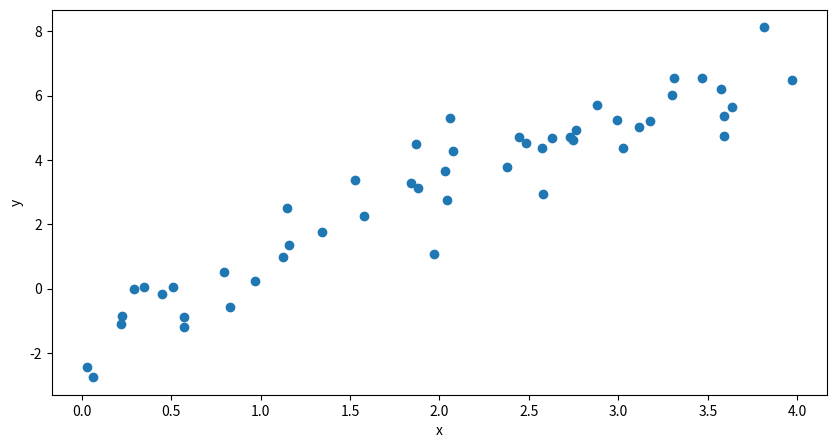
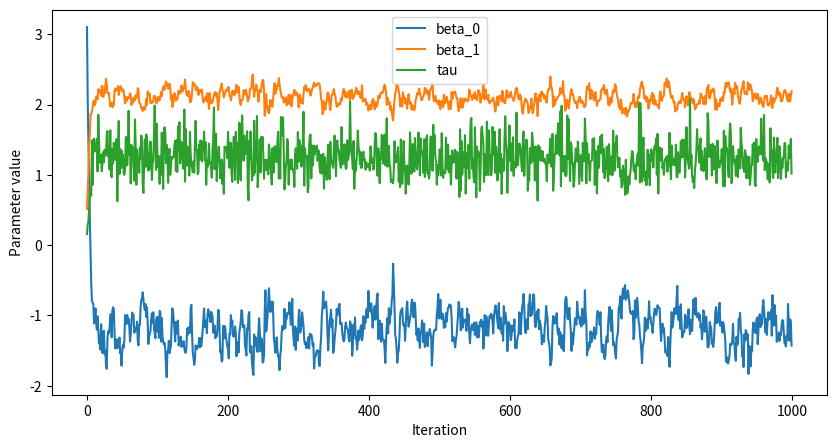

Recreate these plots in Python, in order.
%matplotlib inline
import numpy
import pandas
import seaborn
from matplotlib import pyplot
pyplot.rcParams['figure.figsize'] = (10, 5)

"""
Notes and formulae for this can be found in evernote.

TODO: Annotate the functions here.


Run updated for beta_0.
"""
def sample_beta_0(x, y, beta_1, mu_0, tau_0, tau):
    assert len(x) == len(y)
    N = len(y)
    precision = tau_0 + tau * N
    mean = tau_0 * mu_0 + tau * numpy.sum(y - beta_1 * x)
    mean /= precision
    return numpy.random.normal(mean, 1 / numpy.sqrt(precision))

def sample_beta_1(x, y, beta_0, mu_1, tau, tau_1):
    assert len(x) == len(y)
    N = len(y)
    precision = tau_1 + tau * numpy.sum(x * x)
    mean =  tau_1 * mu_1 + tau * numpy.sum((y - beta_0) * x)
    mean /= precision
    return numpy.random.normal(mean, 1 / numpy.sqrt(precision))

def sample_tau(x, y, beta_0, beta_1, alpha, beta):
    N = len(y)
    
    # The tutorial we followed for deriving these formulae had this calculation wrong in code. 
    # The calculation of alpha_new was "alpha + N / 2". 
    # Looks like the author may have neglected the order of operations. 
    alpha_new = (alpha + N) / 2
    residual = y - beta_0 - beta_1 * x
    beta_new = beta + numpy.sum(residual * residual) / 2
    return numpy.random.gamma(alpha_new, 1 / beta_new)

beta_0_true = -1
beta_1_true = 2
tau_true = 1
N = 50
x = numpy.random.uniform(low=0, high=4, size=N)
y = numpy.random.normal(beta_0_true + beta_1_true * x, 1 / numpy.sqrt(tau_true))

synth_plot = pyplot.plot(x, y, "o")
pyplot.xlabel("x")
pyplot.ylabel("y")

# Specify initial values
init_values = {
    "beta_0" : 0,
    "beta_1" : 0,
    "tau" : 2}

# Specify hyper-parameters
hyper_params = {
    "mu_0" : 0,
    "tau_0" : 1,
    "mu_1" : 0,
    "tau_1" : 1,
    "alpha" : 2,
    "beta" : 1}

"""
TODO: Annotate this algorithm with the Gibbs sampling steps (found in evernote).
"""
def gibbs_sampler(x, y, iterations, init_values, hyper_params):
    assert len(x) == len(y)
    beta_0 = init_values["beta_0"]
    beta_1 = init_values["beta_1"]
    tau = init_values["tau"]
    
    # trace to store values of beta_0, beta_1, tau.     
    tracer = numpy.zeros((iterations, 3))
    
    # If this breaks, it is likely an issue with the order of parameters to one of the functions.     
    for it in range(iterations):
        # Method signature: sample_beta_0(x, y, beta_1, mu_0, tau_0, tau)
        beta_0 = sample_beta_0(x, y, beta_1, hyper_params["mu_0"], hyper_params["tau_0"], tau)
        # Method signature: (x, y, beta_0, mu_1, tau, tau_1)
        beta_1 = sample_beta_1(x, y, beta_0, hyper_params["mu_1"], tau, hyper_params["tau_1"])
        # Method signature: (x, y, beta_0, beta_1, alpha, beta)
        tau = sample_tau(x, y, beta_0, beta_1, hyper_params["alpha"], hyper_params["beta"])
        tracer[it,:] = numpy.array((beta_0, beta_1, tau))
    
    tracer = pandas.DataFrame(tracer)
    tracer.columns = ["beta_0", "beta_1", "tau"]
    return tracer

iterations = 1000
trace = gibbs_sampler(x, y, iterations, init_values, hyper_params)

tracer_plot = trace.plot()
tracer_plot.set_xlabel("Iteration")
tracer_plot.set_ylabel("Parameter value")



